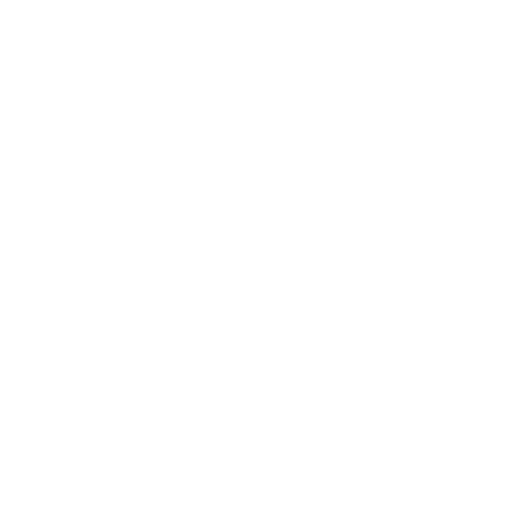
t = 0.00 s
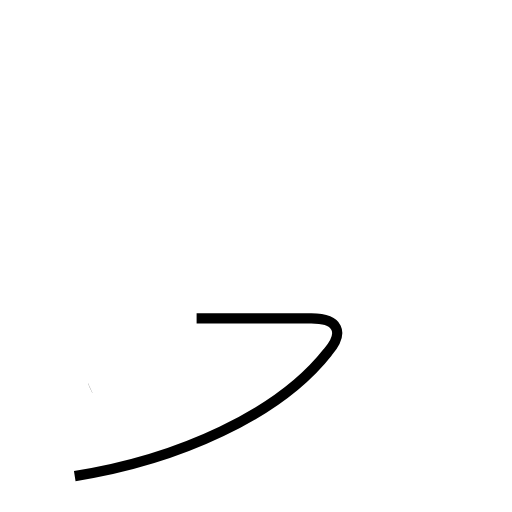
t = 1.34 s
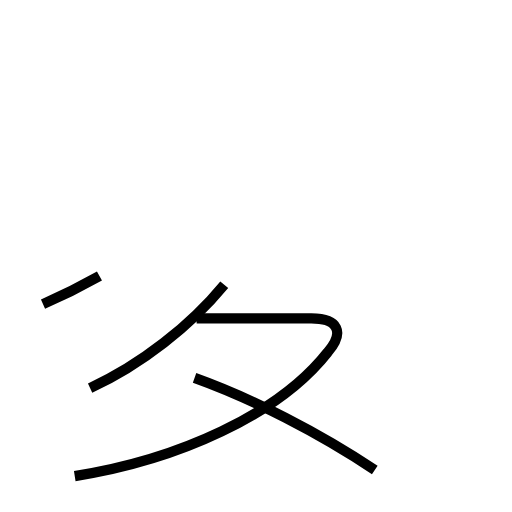
t = 2.62 s
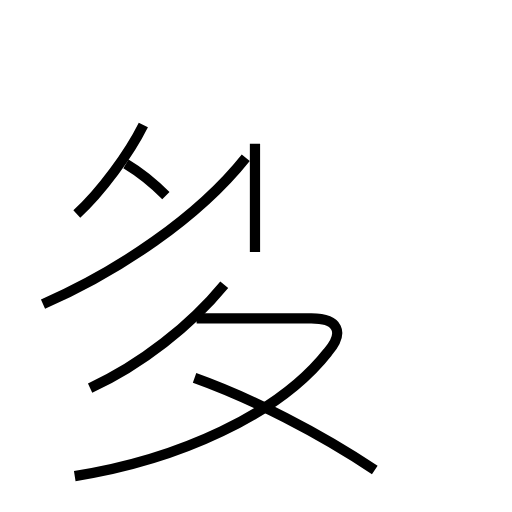
t = 3.97 s
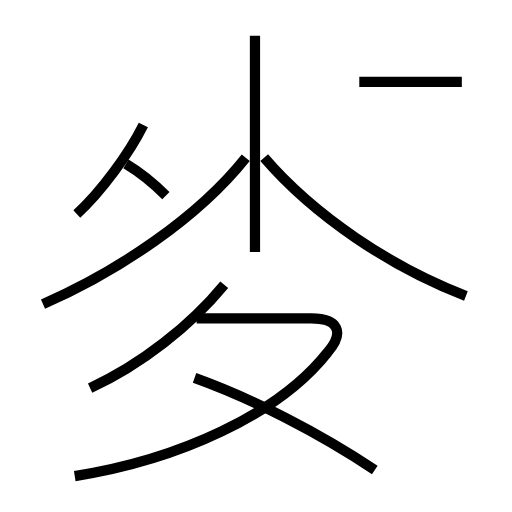
t = 5.31 s
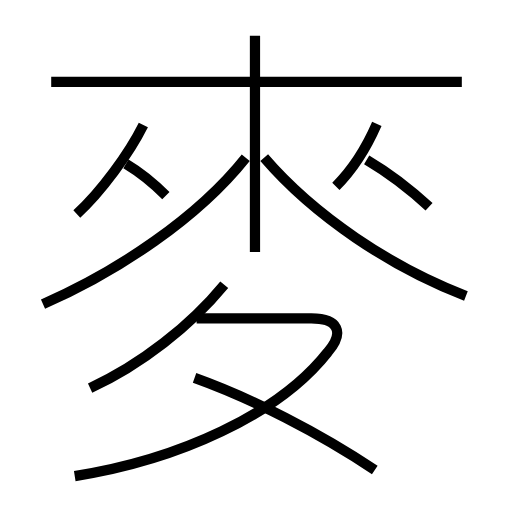
t = 6.66 s

The animated SVG that drew these frames (rendered in a browser with its animation timeline set to each time). Animation: 11 SMIL elements (animate=11); one cycle of 6.66 s.

<?xml version='1.0' encoding='utf-8'?>
<svg viewBox="0.0 -6.0 50.0 50.0" version="1.1" xmlns="http://www.w3.org/2000/svg"><rect x="-1000" y="-1000" width="2000" height="2000" stroke="white" fill="white" /><g style="fill:none;stroke:#000000;stroke-width:1"><path d="M 7.3 2.5 C 17.4 0.9 27.2 -3.5 32.0 -9.6 C 33.7 -11.6 33.0 -12.9 30.4 -12.9 L 19.2 -12.9 " transform="translate(0.0 38.0)" stroke-dasharray="44.65034764087858" stroke-dashoffset="44.65034764087858"><animate attributeName="stroke-dashoffset" from="44.65034764087858" to="0" dur="1.3395104292263573s" begin="0s" fill="freeze" /></path><path d="M 8.8 -6.1 C 13.8 -8.4 18.6 -12.2 21.9 -16.2 " transform="translate(0.0 38.0)" stroke-dasharray="16.67238082853212" stroke-dashoffset="16.67238082853212"><animate attributeName="stroke-dashoffset" from="16.67238082853212" to="0" dur="0.5001714248559636s" begin="1.3395104292263573s" fill="freeze" /></path><path d="M 36.6 1.9 C 31.2 -1.7 24.6 -5.1 19.0 -7.1 " transform="translate(0.0 38.0)" stroke-dasharray="19.812371695408306" stroke-dashoffset="19.812371695408306"><animate attributeName="stroke-dashoffset" from="19.812371695408306" to="0" dur="0.5943711508622491s" begin="1.839681854082321s" fill="freeze" /></path><path d="M 4.2 -14.3 C 11.5 -17.5 19.3 -22.7 24.0 -28.6 " transform="translate(0.0 38.0)" stroke-dasharray="24.642143045402555" stroke-dashoffset="24.642143045402555"><animate attributeName="stroke-dashoffset" from="24.642143045402555" to="0" dur="0.7392642913620766s" begin="2.43405300494457s" fill="freeze" /></path><path d="M 7.5 -23.1 C 9.9 -25.3 12.6 -29.0 14.0 -31.8 " transform="translate(0.0 38.0)" stroke-dasharray="10.909056533096011" stroke-dashoffset="10.909056533096011"><animate attributeName="stroke-dashoffset" from="10.909056533096011" to="0" dur="0.3272716959928803s" begin="3.1733172963066467s" fill="freeze" /></path><path d="M 16.2 -24.9 C 15.2 -25.9 13.8 -27.1 12.3 -28.0 " transform="translate(0.0 38.0)" stroke-dasharray="4.993731619422454" stroke-dashoffset="4.993731619422454"><animate attributeName="stroke-dashoffset" from="4.993731619422454" to="0" dur="0.14981194858267363s" begin="3.500588992299527s" fill="freeze" /></path><path d="M 24.9 -19.4 L 24.9 -40.5 " transform="translate(0.0 38.0)" stroke-dasharray="21.1" stroke-dashoffset="21.1"><animate attributeName="stroke-dashoffset" from="21.1" to="0" dur="0.633s" begin="3.6504009408822005s" fill="freeze" /></path><path d="M 45.5 -15.1 C 38.2 -17.9 30.7 -22.9 25.8 -28.6 " transform="translate(0.0 38.0)" stroke-dasharray="24.106912328256122" stroke-dashoffset="24.106912328256122"><animate attributeName="stroke-dashoffset" from="24.106912328256122" to="0" dur="0.7232073698476836s" begin="4.283400940882201s" fill="freeze" /></path><path d="M 45.1 -36.0 L 5.0 -36.0 " transform="translate(0.0 38.0)" stroke-dasharray="40.1" stroke-dashoffset="40.1"><animate attributeName="stroke-dashoffset" from="40.1" to="0" dur="1.203s" begin="5.006608310729884s" fill="freeze" /></path><path d="M 32.8 -25.8 C 34.4 -27.4 35.8 -29.6 36.8 -31.9 " transform="translate(0.0 38.0)" stroke-dasharray="7.335403839806294" stroke-dashoffset="7.335403839806294"><animate attributeName="stroke-dashoffset" from="7.335403839806294" to="0" dur="0.2200621151941888s" begin="6.209608310729885s" fill="freeze" /></path><path d="M 41.9 -23.8 C 40.3 -25.3 38.0 -27.1 35.8 -28.4" transform="translate(0.0 38.0)" stroke-dasharray="7.653780078461058" stroke-dashoffset="7.653780078461058"><animate attributeName="stroke-dashoffset" from="7.653780078461058" to="0" dur="0.22961340235383174s" begin="6.429670425924074s" fill="freeze" /></path></g></svg>
